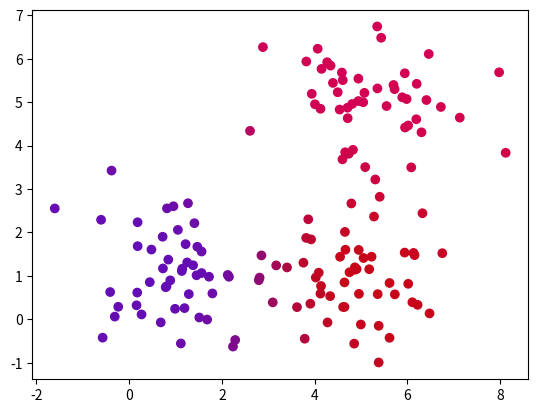

Write the Python code that produced this figure.
import numpy as np
import matplotlib.pyplot as plt
from scipy.spatial.distance import cdist

def genTestData(M, V, N):
    """
    genTestData: takes in parameters specifying multivariate Gaussian distributions. Draws the specified
                number of observations from each distribution and returns the combined, shuffled data.

                c: num clusters
                k: num features
                n: number of data points
    Args:
        M (numpy array): c by k matrix specifying the cluster means
        V (numpy array): c by k by k matrix specifying the covariance matrix for each Gaussian
        N (numpy array): c by 1 vector specifying number of data points generate by each distribution

    Returns:
        X: (numpy array): n by k matrix of shuffled data points
    """
    # Housekeeping
    n = np.sum(N)
    c, k = np.shape(M)
    X = np.zeros((n, k))
    
    # Draw from each distribution
    index = 0
    for i in range(len(N)):
        group_n = N[i]
        X[index:(index+group_n)] = np.random.multivariate_normal(M[i], V[i], N[i])
        index += group_n
    
    # Mix and return
    np.random.shuffle(X)
    return(X)

    

def softKmeans(X, c, maxIters=50, b=1.0, plot=True):
    """
    softKmeans: given input data X, calculates cluster centers M, and responsibility matrix R. Plots it plot=True.

    Args: 
        X (numpy array): n by k for n observations each with k features
        c (int): number of clusters
        maxIters (int): maximum number of iterations of kmeans to complete
        b (double): variance parameter


    Returns:
        (R, M): (n by c responsibility matrix, c by k clusters matrix)
    """
    n, k = np.shape(X)
    R = np.zeros((n, c))
    M = np.zeros((c, k))

    # Randomly initialize clusters to datapoints
    indices = np.random.randint(n, size=c)
    M = X[indices, :]

    # while True:
    oldCost = float("inf")
    cost = float("inf")
    its = 0
    while True:

        # Step 1: calculate cluster responsibilities
        D = np.exp(-b*cdist(X, M))
        denom = np.tile(np.sum(D, axis=1), reps=(3, 1)).T
        R = D/denom

        # Step 2: calculate cluster means
        X_c = np.repeat(X[:, :, np.newaxis], c, axis=2)
        R_k = np.repeat(R[:, np.newaxis, :], k, axis=1)
        X_R = np.sum(X_c * R_k, axis=0)
        R_sum = np.tile(np.sum(R, axis=0), reps=(k, 1))
        M = np.transpose(X_R / R_sum)

        # Stop early if minor change in cost or hit max its
        oldCost = cost
        cost = np.sum(cdist(X, M) * R)
        if (its == maxIters or abs(cost-oldCost)<0.05): break

    if plot:
        random_colors = np.random.random((c, 3))
        colors = R.dot(random_colors)
        plt.scatter(X[:,0], X[:,1], c=colors)
        plt.show()

    return(R, M)

if __name__ == '__main__':
    
    # Generate data
    M = np.array([ 
                [1, 1],
                [5, 1],
                [5, 5]
                ])
    
    V = np.array([
                [ [1, 0], [0, 1] ],
                [ [1, 0], [0, 1] ],
                [ [1, 0], [0, 1] ]
                ])

    N = np.array([50, 50, 50])
    X = genTestData(M, V, N)
    
    #  Soft k means
    R, M = softKmeans(X, c=3)
# EOF